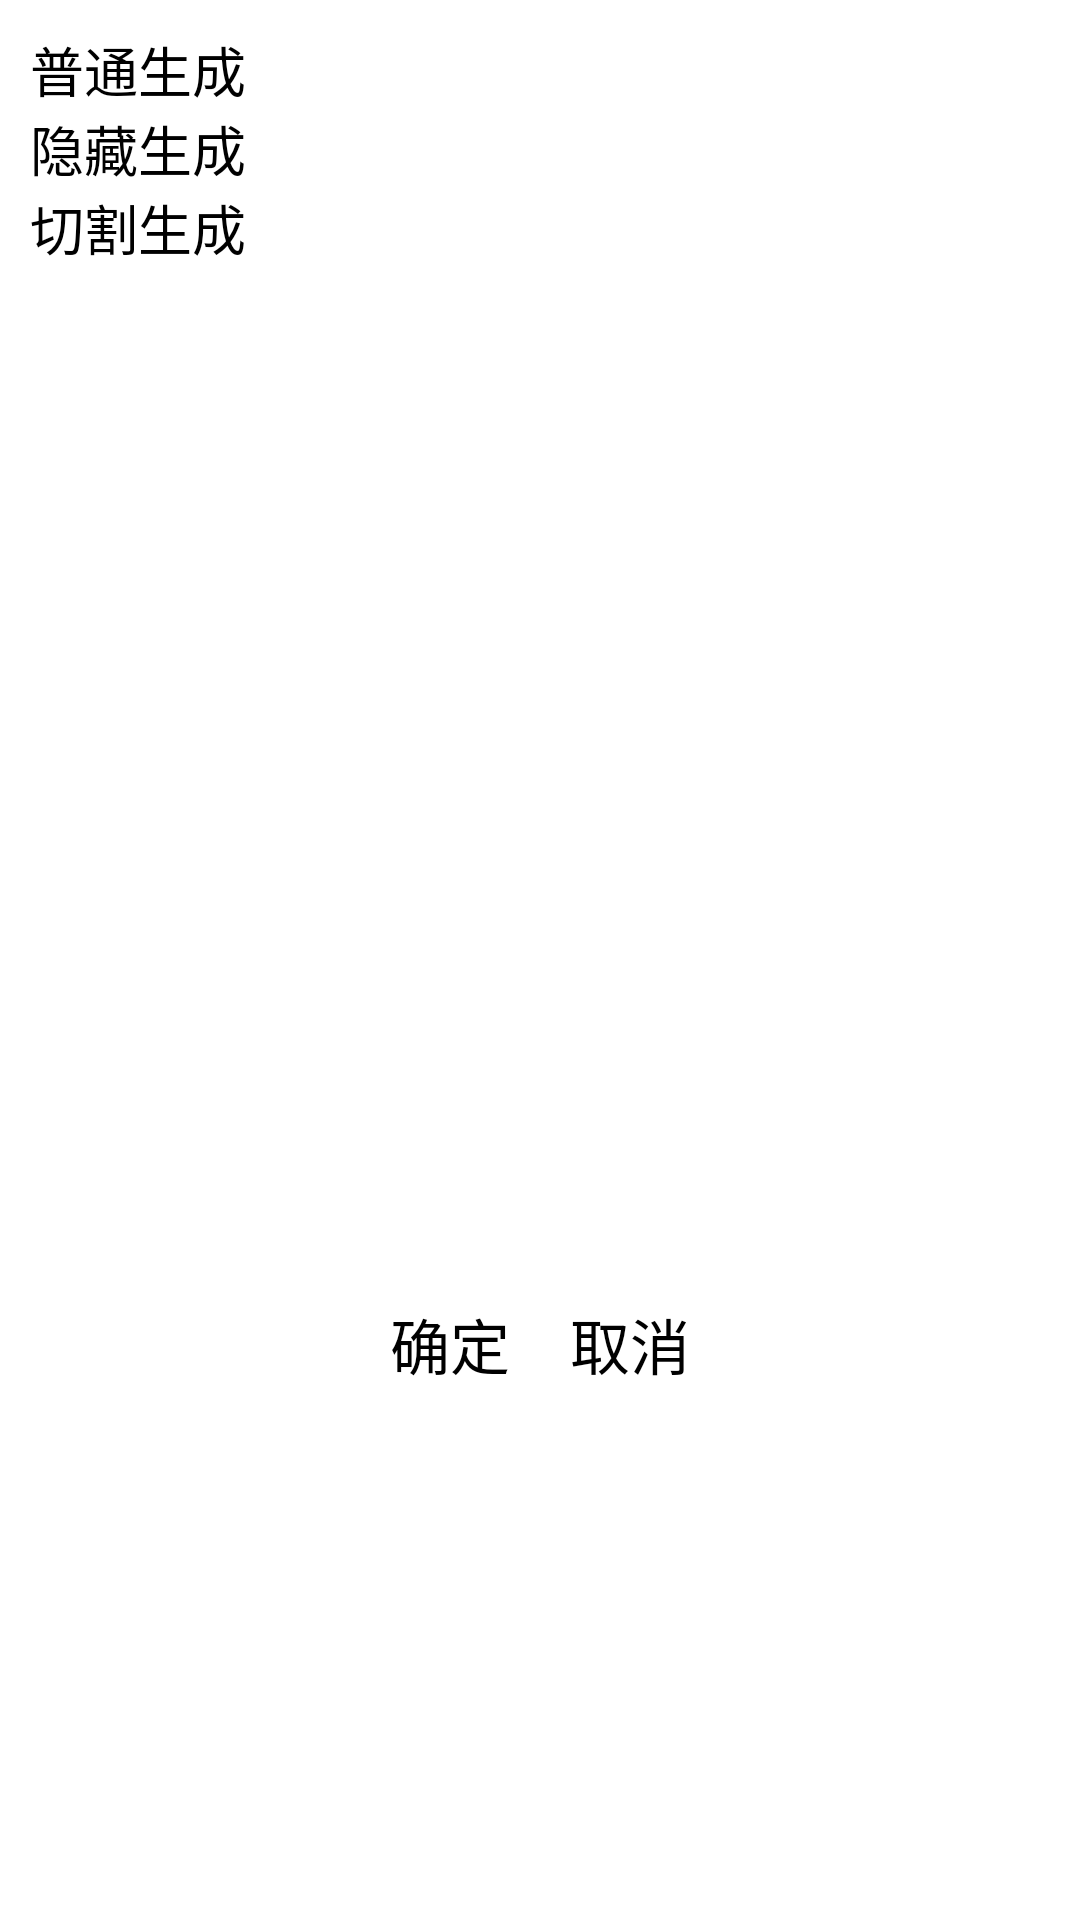

Reconstruct the res/layout file that produces this screen, plus the resources it refers to.
<!-- AndroidManifest.xml: application theme BlueTheme -->
<!-- res/layout/diary_create_dialog.xml -->
<?xml version="1.0" encoding="utf-8"?>
<LinearLayout xmlns:android="http://schemas.android.com/apk/res/android"
    android:layout_width="match_parent"
    android:layout_height="match_parent"
    android:background="#ffffffff"
    android:orientation="vertical"
    android:padding="10dp"
    android:minWidth="300dp"
    android:id="@+id/diary_create_dialog"
    >
    <RadioGroup
        android:id="@+id/diary_create_radioGroup"
        android:layout_width="match_parent"
        android:layout_height="match_parent"
        android:layout_weight="1">

        <RadioButton
            android:id="@+id/diary_create_normal"
            android:layout_width="match_parent"
            android:layout_height="wrap_content"
            android:text="普通生成"
            android:textSize="18dp"
            android:checked="true"/>

        <RadioButton
            android:id="@+id/diary_create_hide"
            android:layout_width="match_parent"
            android:layout_height="wrap_content"
            android:textSize="18dp"
            android:text="隐藏生成" />

        <RadioButton
            android:id="@+id/diary_create_split"
            android:layout_width="match_parent"
            android:layout_height="wrap_content"
            android:textSize="18dp"
            android:text="切割生成" />
    </RadioGroup>



    <LinearLayout xmlns:android="http://schemas.android.com/apk/res/android"
        android:layout_width="wrap_content"
        android:layout_height="match_parent"
        android:orientation="horizontal"
        android:visibility="invisible"
        android:layout_weight="1"
        android:textSize="16dp"
        android:id="@+id/split_create_wh">

        <TextView
            android:layout_width="wrap_content"
            android:layout_height="wrap_content"
            android:layout_weight="0"
            android:text="宽：" />
        <EditText
            android:id="@+id/split_create_w"
            android:layout_width="60dp"
            android:layout_height="wrap_content"
            android:layout_weight="1"
            android:ems="10"
            android:inputType="number"
            android:text="50"/>
        <TextView
            android:layout_width="wrap_content"
            android:layout_height="wrap_content"
            android:layout_weight="0"
            android:text="高：" />
        <EditText
            android:id="@+id/split_create_h"
            android:layout_width="60dp"
            android:layout_height="wrap_content"
            android:layout_weight="1"
            android:ems="10"
            android:inputType="number"
            android:text="50"/>
    </LinearLayout>


    <LinearLayout xmlns:android="http://schemas.android.com/apk/res/android"
        android:layout_width="wrap_content"
        android:layout_height="match_parent"
        android:orientation="horizontal"
        android:layout_gravity="center_horizontal"
        android:layout_weight="1">

        <TextView
            android:id="@+id/diary_create_ok"
            android:layout_width="wrap_content"
            android:layout_height="wrap_content"
            android:layout_weight="0"
            android:padding="10dp"
            android:textSize="20dp"
            android:text="确定" />

        <TextView
            android:id="@+id/diary_create_cancel"
            android:layout_width="wrap_content"
            android:layout_height="wrap_content"
            android:layout_weight="0"
            android:padding="10dp"
            android:textSize="20dp"
            android:text="取消" />
    </LinearLayout>

</LinearLayout>
<!-- resources referenced by this layout -->
<resources>

</resources>
